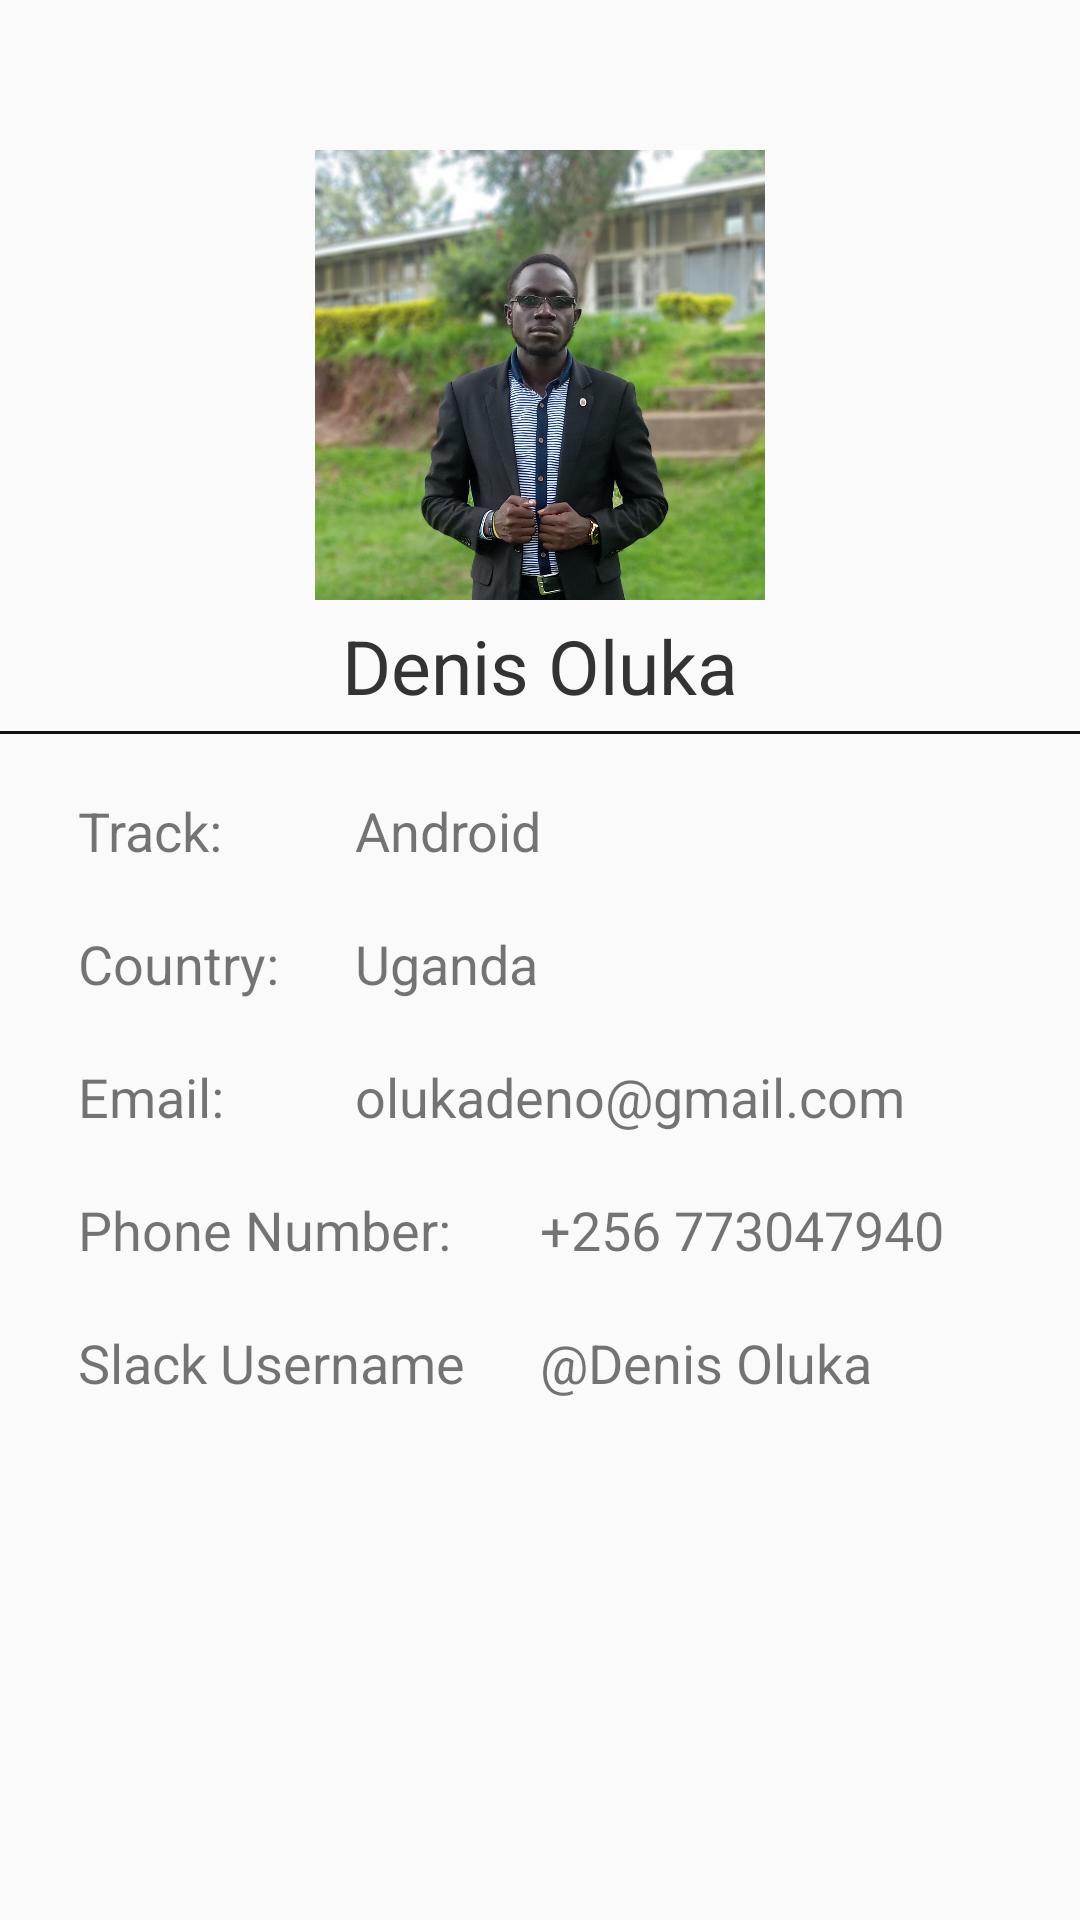

This screen was rendered from an Android layout file. Write that file and the resources it references.
<!-- AndroidManifest.xml: application theme AppTheme -->
<!-- res/layout/activity__c.xml -->
<?xml version="1.0" encoding="utf-8"?>
<LinearLayout
    xmlns:android="http://schemas.android.com/apk/res/android"
    xmlns:tools="http://schemas.android.com/tools"
    xmlns:app="http://schemas.android.com/apk/res-auto"
    android:layout_width="match_parent"
    android:layout_height="match_parent"
    android:orientation="vertical"
    tools:context=".Activity_C">

    <ImageView
        android:layout_marginTop="50dp"
        android:layout_width="150dp"
        android:layout_height="150dp"
        android:layout_gravity="center"
        android:src="@drawable/denis"
        android:scaleType="centerCrop"/>

    <TextView
        android:layout_width="match_parent"
        android:layout_height="wrap_content"
        android:text="@string/name"
        android:gravity="center"
        android:textSize="25sp"
        android:padding="5dp"
        android:textColor="#333"/>

    <View android:layout_width="match_parent"
        android:layout_height="1dp"
        android:background="#111"/>

    <LinearLayout
        android:layout_width="match_parent"
        android:layout_height="wrap_content"
        android:layout_marginEnd="16dp"
        android:layout_marginStart="16dp"
        android:layout_marginTop="10dp"
        android:padding="10dp"
        android:weightSum="10">

        <TextView
            android:layout_weight="3"
            style="@style/TextStyle"
            android:text="@string/track"/>

        <TextView
            android:layout_weight="7"
            style="@style/TextStyle"
            android:text="@string/android"/>
    </LinearLayout>

    <LinearLayout
        android:layout_width="match_parent"
        android:layout_height="wrap_content"
        android:layout_marginEnd="16dp"
        android:layout_marginStart="16dp"
        android:padding="10dp"
        android:weightSum="10">

        <TextView
            android:layout_weight="3"
            style="@style/TextStyle"
            android:text="@string/country"/>

        <TextView
            android:layout_weight="7"
            style="@style/TextStyle"
            android:text="@string/uganda"/>
    </LinearLayout>

    <LinearLayout
        android:layout_width="match_parent"
        android:layout_height="wrap_content"
        android:layout_marginEnd="16dp"
        android:layout_marginStart="16dp"
        android:padding="10dp"
        android:weightSum="10">

        <TextView
            android:layout_weight="3"
            style="@style/TextStyle"
            android:text="@string/my_email"/>

        <TextView
            android:layout_weight="7"
            style="@style/TextStyle"
            android:text="@string/olukadeno"/>
    </LinearLayout>

    <LinearLayout
        android:layout_width="match_parent"
        android:layout_height="wrap_content"
        android:layout_marginEnd="16dp"
        android:layout_marginStart="16dp"
        android:padding="10dp"
        android:weightSum="10">

        <TextView
            android:layout_weight="5"
            style="@style/TextStyle"
            android:text="@string/phone_number"/>

        <TextView
            android:layout_weight="5"
            style="@style/TextStyle"
            android:text="@string/_0773047940"/>
    </LinearLayout>

    <LinearLayout
        android:layout_width="match_parent"
        android:layout_height="wrap_content"
        android:layout_marginEnd="16dp"
        android:layout_marginStart="16dp"
        android:padding="10dp"
        android:weightSum="10">

        <TextView
            android:layout_weight="5"
            style="@style/TextStyle"
            android:text="@string/slack_username"/>

        <TextView
            android:layout_weight="5"
            style="@style/TextStyle"
            android:text="@string/slack_name"/>
    </LinearLayout>

</LinearLayout>
<!-- resources referenced by this layout -->
<resources>
  <!-- drawable denis: jpg bitmap (drawable, 668052 bytes) -->
  <string name="_0773047940">+256 773047940</string>
  <string name="android">Android</string>
  <string name="country">Country:</string>
  <string name="my_email">Email:</string>
  <string name="name">Denis Oluka</string>
  <string name="olukadeno">olukadeno@gmail.com</string>
  <string name="phone_number">Phone Number:</string>
  <string name="slack_name">\@Denis Oluka</string>
  <string name="slack_username">Slack Username</string>
  <string name="track">Track:</string>
  <string name="uganda">Uganda</string>
  <style name="TextStyle">
          <item name="android:textSize">18sp</item>
          <item name="android:layout_height">wrap_content</item>
          <item name="android:layout_width">0dp</item>
      </style>
  <style name="AppTheme" parent="Theme.AppCompat.Light.DarkActionBar">
          
          <item name="colorPrimary">@color/colorPrimary</item>
          <item name="colorPrimaryDark">@color/colorPrimaryDark</item>
          <item name="colorAccent">@color/colorAccent</item>
      </style>
  <color name="colorPrimary">#3359DF</color>
  <color name="colorPrimaryDark"> #1f43c7</color>
  <color name="colorAccent">#FFAF30</color>
</resources>
